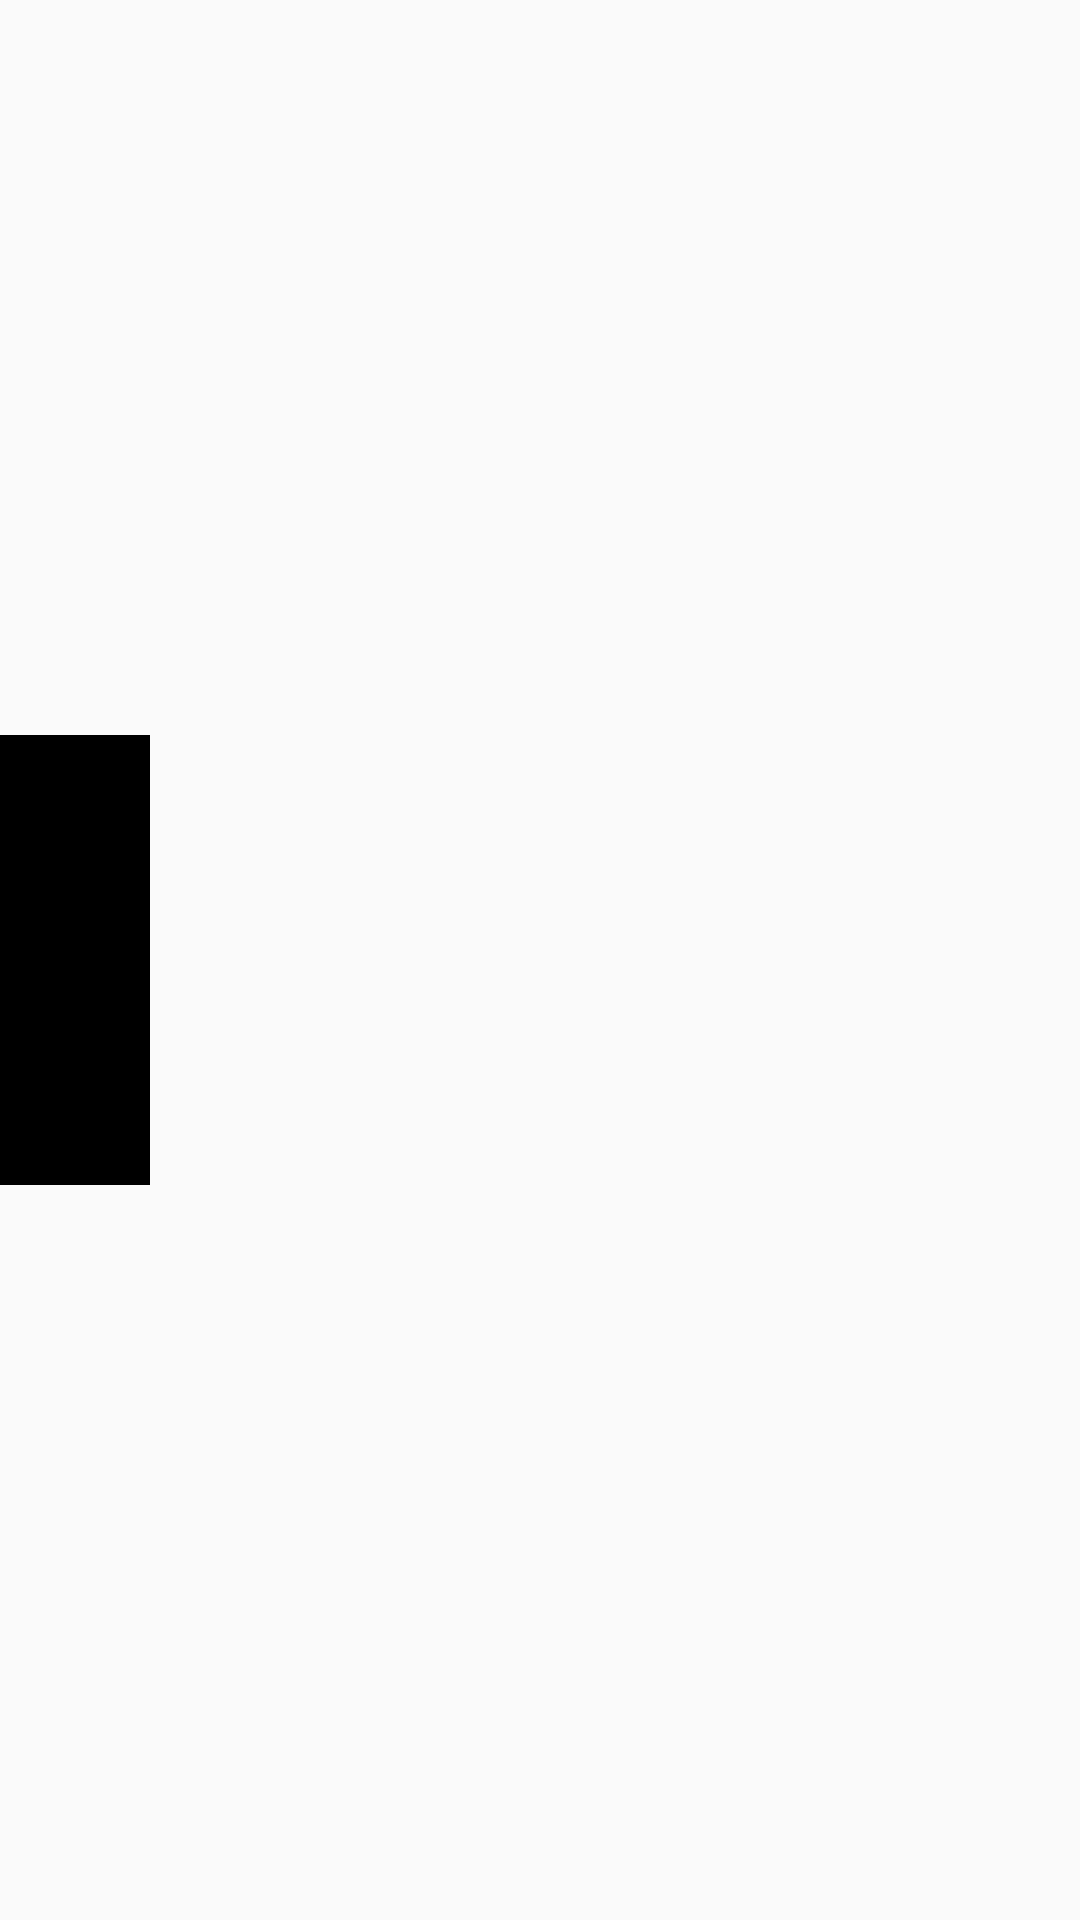

Write the Android layout XML for this screen, with the resource values it uses.
<!-- AndroidManifest.xml: application theme AppTheme -->
<!-- res/layout/left_side_menu.xml -->
<?xml version="1.0" encoding="utf-8"?>
<RelativeLayout xmlns:android="http://schemas.android.com/apk/res/android"
    android:layout_width="match_parent"
    android:layout_height="match_parent"
    android:background="#00000000"
    >

    <LinearLayout
        android:orientation="vertical"
        android:layout_width="wrap_content"
        android:layout_height="wrap_content"
        android:layout_centerVertical="true"
        android:background="#000000">

        <ImageView
            android:id="@+id/duplicates"
            android:layout_width="50dp"
            android:layout_height="50dp"
            android:src="@drawable/duplicates" />

        <ImageView
            android:layout_width="50dp"
            android:layout_height="50dp"
            android:src="@drawable/warning" />

        <ImageView
            android:layout_width="50dp"
            android:layout_height="50dp"
            android:src="@drawable/warning" />
    </LinearLayout>
</RelativeLayout>
<!-- resources referenced by this layout -->
<resources>
  <style name="AppTheme" parent="Theme.AppCompat.Light.DarkActionBar">
          
      </style>
</resources>
